Photos from the image-classification dataset "data" in the GitHub repository Sabbir256/paddy-leaf-disease. Its 3 classes are: bacterial leaf blight, brown spot, leaf smut.

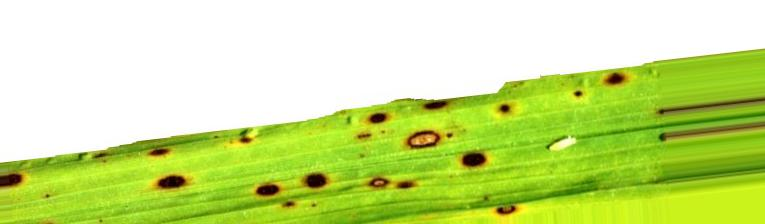
Label: brown spot

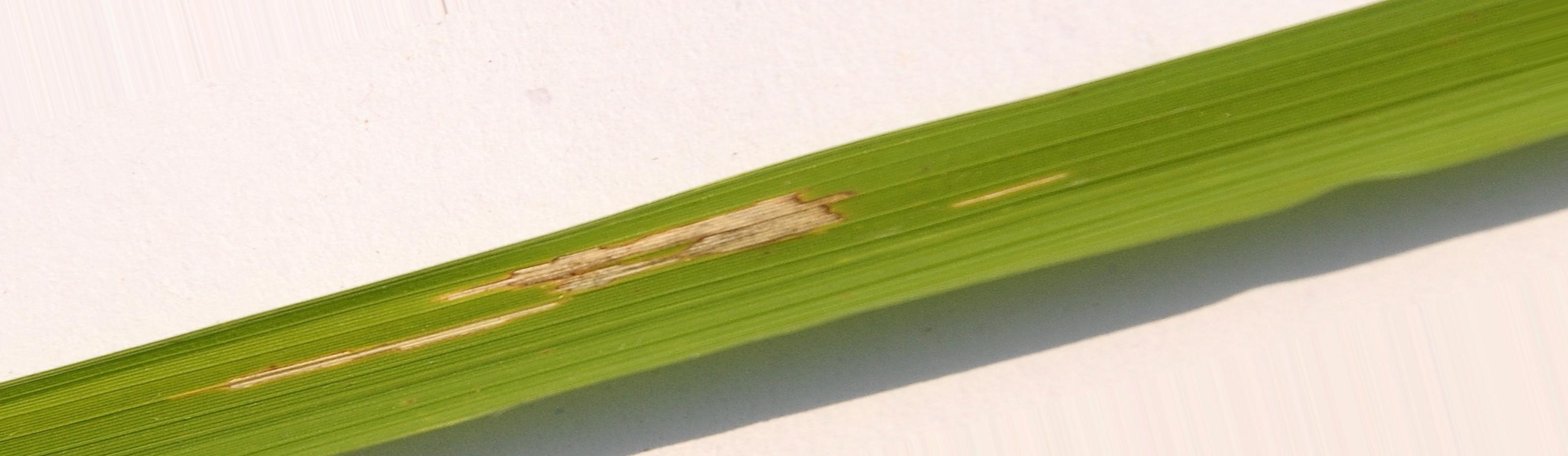
Label: bacterial leaf blight

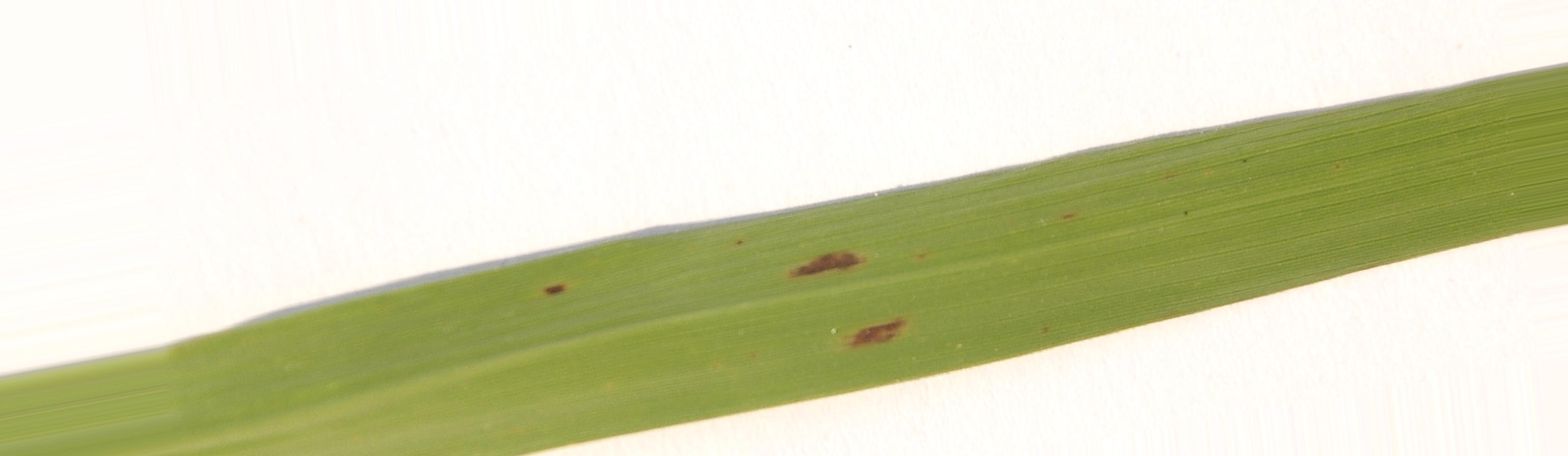
Label: brown spot

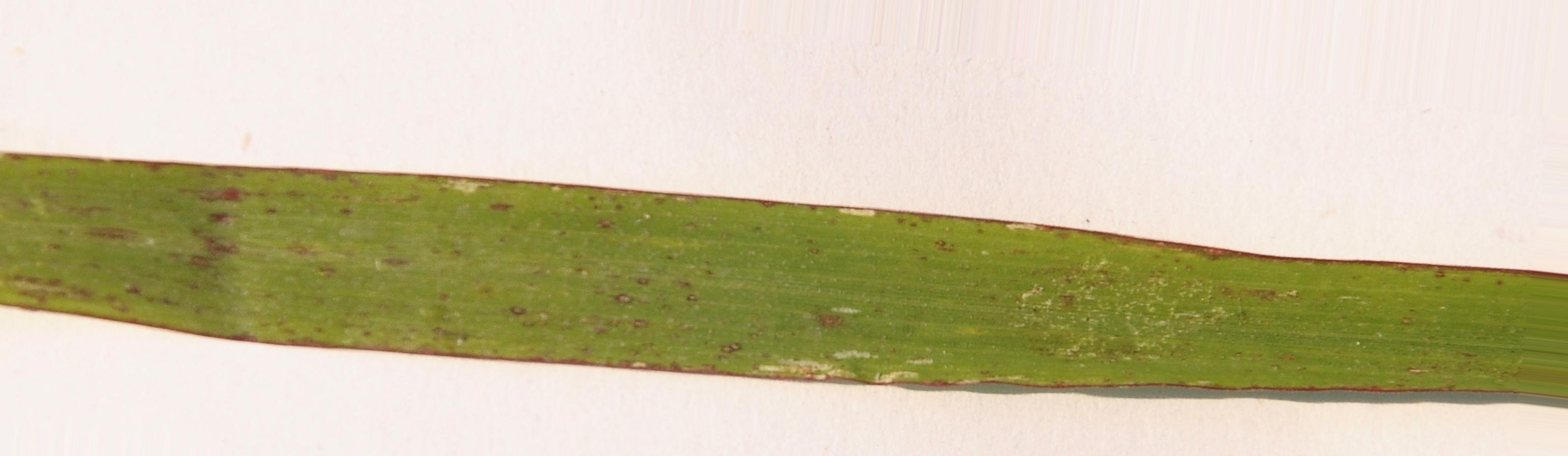
Label: leaf smut

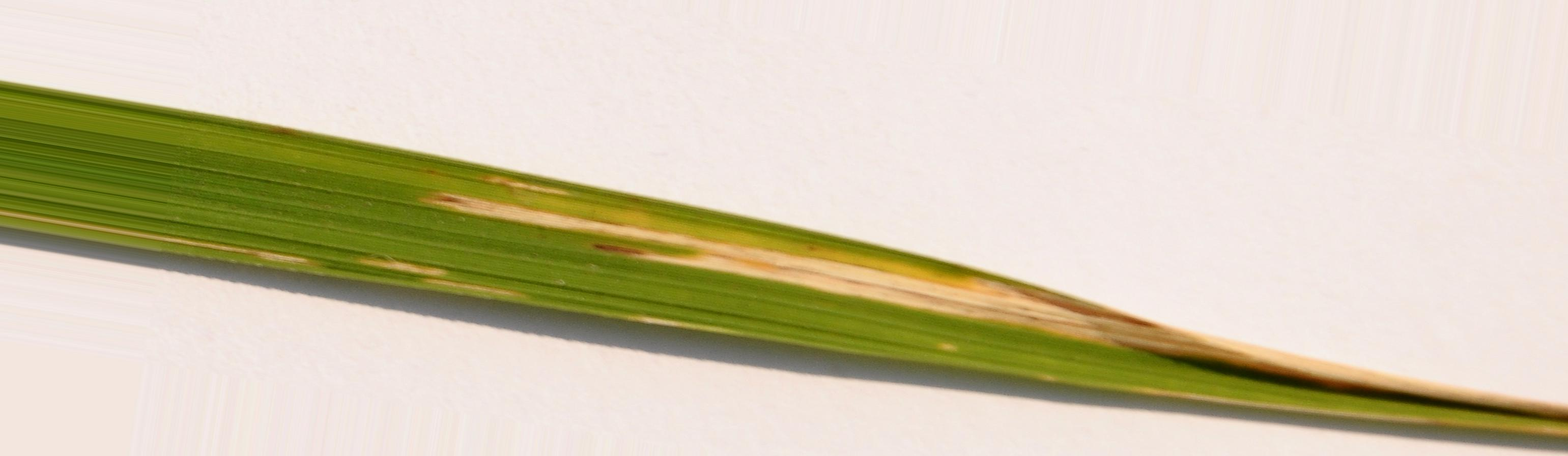
Label: bacterial leaf blight

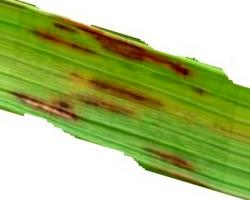
Label: leaf smut
